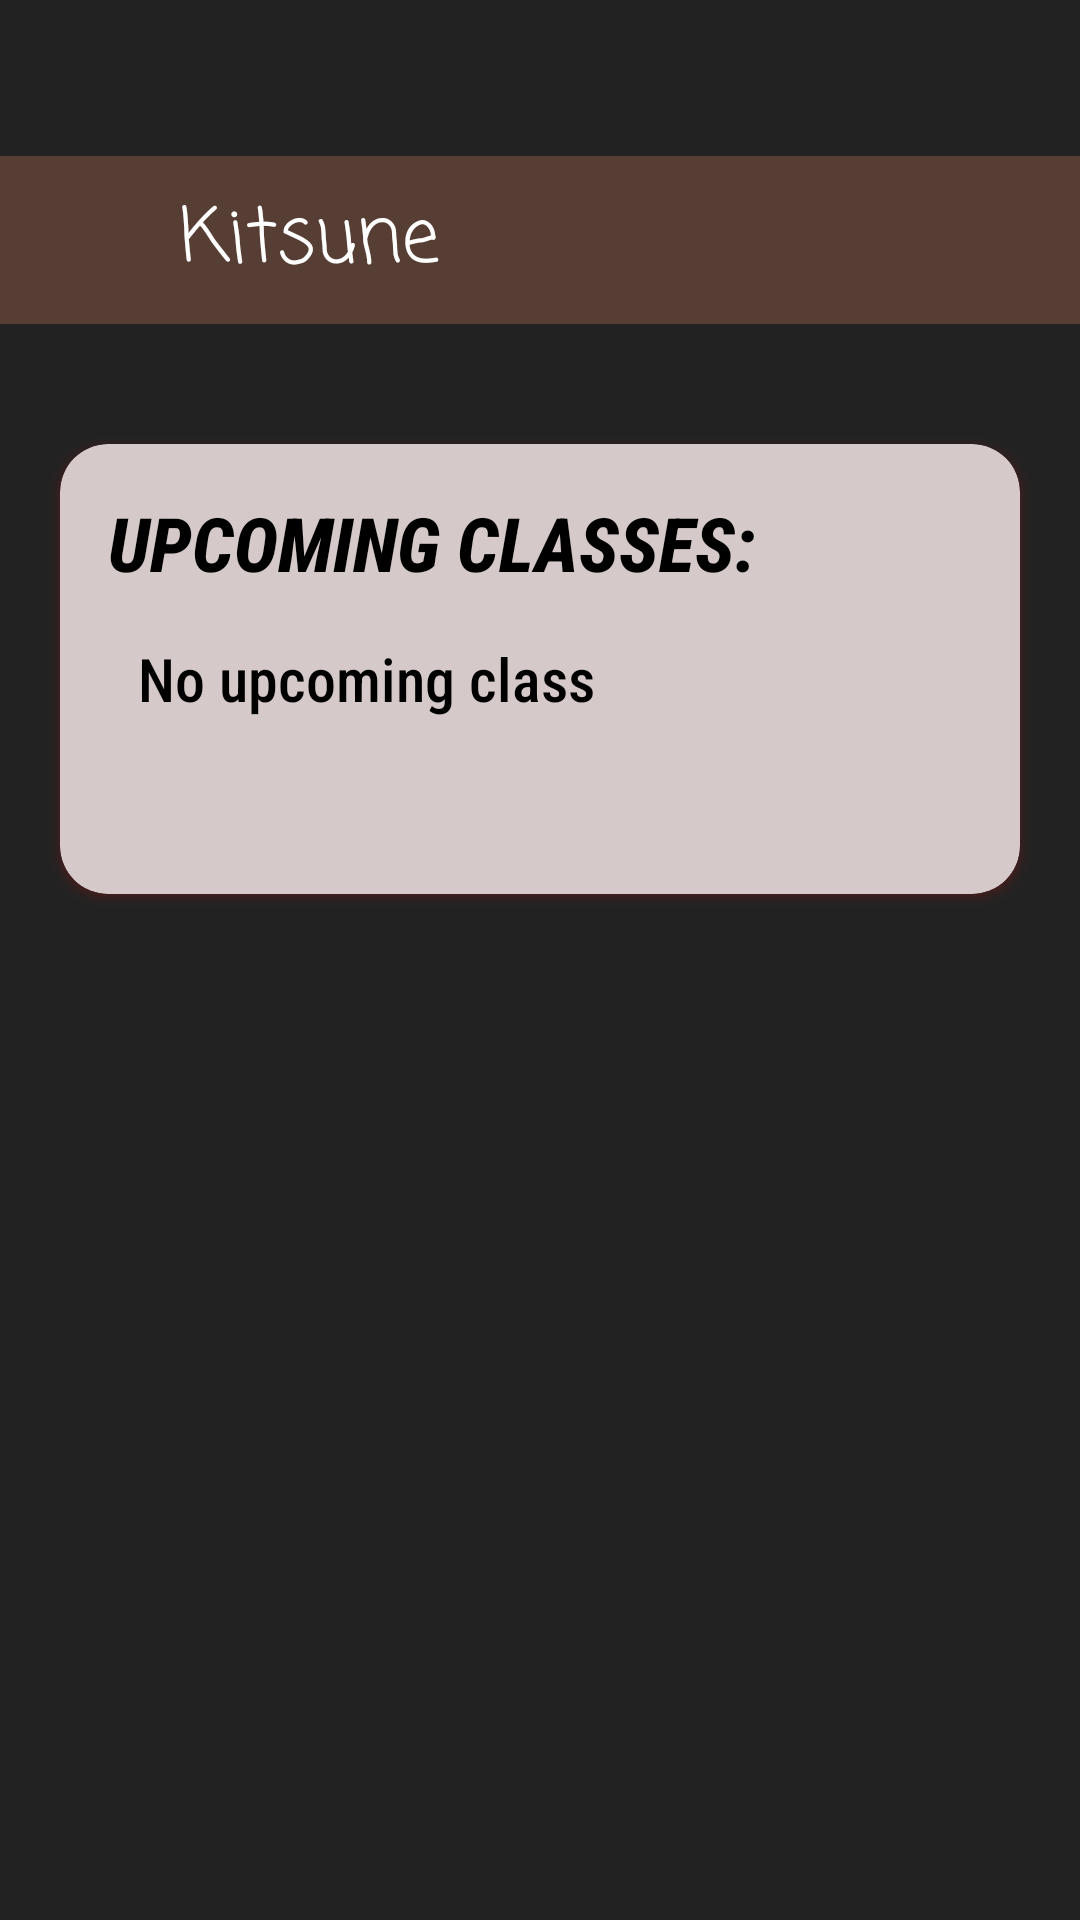

Here is an Android app screen rendered from its layout file. Give the layout XML and the strings, colors and styles it references.
<!-- AndroidManifest.xml: application theme Theme.Kitsune -->
<!-- res/layout/activity_main.xml -->
<?xml version="1.0" encoding="utf-8"?>
<androidx.drawerlayout.widget.DrawerLayout xmlns:android="http://schemas.android.com/apk/res/android"
    xmlns:app="http://schemas.android.com/apk/res-auto"
    xmlns:tools="http://schemas.android.com/tools"
    android:id="@+id/main"
    android:layout_width="match_parent"
    android:layout_height="match_parent"
    android:fitsSystemWindows="true"
    tools:openDrawer="start"
    android:background="@color/bg"
    tools:context=".MainActivity">

    <include
        layout="@layout/main_control"/>
    <com.google.android.material.navigation.NavigationView
        android:id="@+id/nav_view"
        android:layout_width="300dp"
        android:layout_height="match_parent"
        app:menu="@menu/drawer_items"
        android:layout_gravity="start"
        app:headerLayout="@layout/drawer_header"/>


</androidx.drawerlayout.widget.DrawerLayout>
<!-- res/layout/main_control.xml (included above) -->
<?xml version="1.0" encoding="utf-8"?>
<androidx.constraintlayout.widget.ConstraintLayout xmlns:android="http://schemas.android.com/apk/res/android"
    xmlns:app="http://schemas.android.com/apk/res-auto"
    xmlns:tools="http://schemas.android.com/tools"
    android:layout_width="match_parent"
    android:layout_height="match_parent"
    android:background="@color/bg"
    android:outlineAmbientShadowColor="#FBFBFB"
    android:outlineSpotShadowColor="#FA0000">

    <Toolbar
        android:id="@+id/toolbar"
        android:layout_width="match_parent"
        android:layout_height="wrap_content"
        android:layout_marginTop="52dp"
        android:background="@color/header"
        app:layout_constraintEnd_toEndOf="parent"
        app:layout_constraintHorizontal_bias="0.0"
        app:layout_constraintStart_toStartOf="parent"
        app:layout_constraintTop_toTopOf="parent">

        <ImageButton
            android:id="@+id/burger"
            android:layout_width="wrap_content"
            android:layout_height="wrap_content"
            android:background="@android:color/transparent"
            android:padding="5dp"
            android:src="@drawable/baseline_menu_24"
            tools:layout_editor_absoluteX="16dp"
            tools:layout_editor_absoluteY="11dp" />

    </Toolbar>

    <TextView
        android:id="@+id/textView2"
        android:layout_width="wrap_content"
        android:layout_height="wrap_content"
        android:layout_marginStart="60dp"
        android:fontFamily="casual"
        android:text="Kitsune"
        android:textColor="#FFFFFF"
        android:textSize="25sp"
        app:layout_constraintBottom_toBottomOf="@+id/toolbar"
        app:layout_constraintStart_toStartOf="@+id/toolbar"
        app:layout_constraintTop_toTopOf="@+id/toolbar" />

    <androidx.cardview.widget.CardView
        android:id="@+id/upComingClassCard"
        android:layout_width="match_parent"
        android:layout_height="wrap_content"
        android:layout_marginStart="20dp"
        android:layout_marginTop="40dp"
        android:layout_marginEnd="20dp"
        android:background="#9C9494"
        android:outlineAmbientShadowColor="#C82E2E"
        android:outlineSpotShadowColor="#FF0000"
        android:padding="16dp"
        android:visibility="visible"
        app:cardBackgroundColor="#D5C9C9"
        app:cardCornerRadius="16dp"
        app:layout_constraintEnd_toEndOf="parent"
        app:layout_constraintStart_toStartOf="parent"
        app:layout_constraintTop_toBottomOf="@+id/toolbar">

        <androidx.constraintlayout.widget.ConstraintLayout
            android:layout_width="match_parent"
            android:layout_height="match_parent"
            android:minHeight="150dp"
            android:padding="16dp">

            <TextView
                android:id="@+id/textView"
                android:layout_width="wrap_content"
                android:layout_height="wrap_content"
                android:layout_alignParentTop="true"
                android:fontFamily="sans-serif-condensed-medium"
                android:text="UPCOMING CLASSES:"
                android:textColor="@color/black"
                android:textSize="25sp"
                android:textStyle="bold|italic"
                app:layout_constraintStart_toStartOf="parent"
                app:layout_constraintTop_toTopOf="parent" />

            <TextView
                android:id="@+id/UpcomingClassDisplay"
                android:layout_width="wrap_content"
                android:layout_height="wrap_content"
                android:layout_marginStart="10dp"
                android:layout_marginTop="15dp"
                android:fontFamily="sans-serif-condensed-medium"
                android:text="No upcoming class"
                android:textColor="@color/black"
                android:textSize="20sp"
                app:layout_constraintStart_toStartOf="parent"
                app:layout_constraintTop_toBottomOf="@+id/textView" />

        </androidx.constraintlayout.widget.ConstraintLayout>
    </androidx.cardview.widget.CardView>


</androidx.constraintlayout.widget.ConstraintLayout>
<!-- res/layout/drawer_header.xml (included above) -->
<?xml version="1.0" encoding="utf-8"?>
<LinearLayout
    xmlns:android="http://schemas.android.com/apk/res/android"
    xmlns:app="http://schemas.android.com/apk/res-auto"
    android:layout_width="match_parent"
    android:layout_height="200dp"
    android:padding="10dp"
    android:gravity="bottom"
    android:background="@color/header">

    <TextView
        android:layout_width="200dp"
        android:layout_height="62dp"
        android:fontFamily="casual"
        android:text="Kitsune"
        android:gravity="bottom"
        android:textColor="@color/white"
        android:textSize="35dp" />



</LinearLayout>
<!-- resources referenced by this layout -->
<resources>
  <color name="bg">#FF232222</color>
  <color name="black">#FF000000</color>
  <color name="header">#573e34</color>
  <color name="white">#FFFFFFFF</color>
  <style name="Theme.Kitsune" parent="Base.Theme.Kitsune" />
  <style name="Base.Theme.Kitsune" parent="Theme.Material3.DayNight.NoActionBar">
          
          
      </style>
</resources>
